pico-8 play session: no input (idle)

[t = 1 s] idle ~1s (no d-pad/buttons)
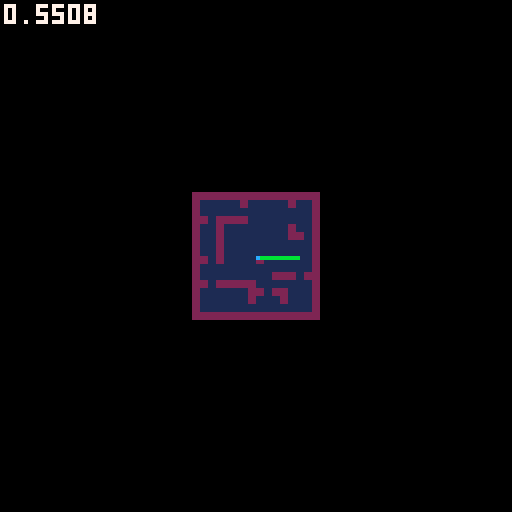

pico-8 cartridge
version 14
__lua__
--insane raycaster
--by super maria

local mapc=8
local mapw=16
local maph=16

local t = 0
local fov = 60/360
local planewidth = -2*sin(fov/2)/cos(fov/2)
local planeheight = 128/planewidth/2
local screenox = 0
local screenoy = 0
local screenh = 64
local screenw = 128
local zbuffer={}

local camera = {}
camera.x = 68/mapc
camera.y = 68/mapc
camera.z=0.5
camera.dir = 0
camera.dirx = -1
camera.diry = 0
camera.planex = 0
camera.planey = planewidth
camera.update = function()	
camera.drawfloor = true
	camera.planex = planewidth*camera.diry
	camera.planey = -planewidth*camera.dirx
end

local floordist = {}


--entity
local entity = {
	x=8, y=8, z=0.5,
	px=8,py=8,
	spr = 4,
	remove = false,
	dist = -1,
	visible = true,
	dolevelcollisions = true,
	radius = 0.25
}

function entity:new(o)
	o = o or {}
	setmetatable(o,self)
	self.__index = self
	return o
end

function entity:preupdate()
	self.px = self.x
	self.py = self.y
end
function entity:update() 
end
function entity:levelcollisions()
	if (not self.dolevelcollisions) then return end

	local nx,ny = 0,0

	self.x = stepto(self.px,self.x,self.radius-0.01)
	self.y = stepto(self.py,self.y,self.radius-0.01)

	local xc = flr(self.x)
	local yc = flr(self.y)

	if (tileissolid(mget(xc,yc))) then
		self.x = self.px
		xc = flr(self.x)
	end

	local xr = self.x - xc
	local yr = self.y - yc

	if (tileissolid(mget(xc-1,yc)) and xr < self.radius) then
		xr = self.radius
		nx = 1
		ny = 0
	end
	if (tileissolid(mget(xc+1,yc)) and xr >= 1 - self.radius) then
		xr = 1-self.radius
		nx = -1
		ny = 0
	end

	self.x = xc + xr
	xc = flr(self.x)

	if (tileissolid(mget(xc,yc-1)) and yr < self.radius) then
		yr = self.radius
		nx = 0
		ny = 1
	end
	if (tileissolid(mget(xc,yc+1)) and yr >= 1 - self.radius) then
		yr = 1-self.radius
		nx = 0
		ny = -1
	end

	self.y = yc + yr
end

--player
local player = entity:new({
	ind = 0,
	dir = 0,
	dirx = 0,
	diry = 0
})

function player:update()
	if(btn(0, self.ind)) do self.dir -= 0.01 end
	if(btn(1, self.ind)) do self.dir += 0.01 end

	self.dirx = cos(self.dir)
	self.diry = sin(self.dir)	

	if(btn(2,self.ind)) do 
		self.x += self.dirx/8
		self.y += self.diry/8
	end
	if(btn(3,self.ind)) do 
		self.x -= self.dirx/8
		self.y -= self.diry/8
	end

	if (btn(4,self.ind)) then self.z += 0.05 end
	if (btn(5,self.ind)) then self.z -= 0.05 end
	self.z = max(0,min(self.z,1))
end


local entities = {}
local player1, player2


function _init()
	player1 = player:new({ind=0})
	player2 = player:new({ind=1})
	add(entities,player1)
	add(entities,player2)

	--[[for i=0,25 do
		local e = entity.new{}
		repeat
			e.x = flr(rnd(mapw))
			e.y = flr(rnd(maph))
		until mget(e.x,e.y) != 2
		e.x += 0.5
		e.y += 0.5
		add(entities,e)
	end]]--
end

function _update()

	for e in all(entities) do
		e:preupdate()
	end
	for e in all(entities) do
		e:update()
	end
	for e in all(entities) do
		e:levelcollisions()
	end
end

function _draw()
	cls(0)

	--sspr(0,32,64,16,0,0,128,32)
	--sspr(0,32,64,16,0,64,128,32)

	screenoy = 0
	camera.x = player1.x
	camera.y = player1.y
	camera.z = player1.z
	camera.dirx = player1.dirx
	camera.diry = player1.diry
	camera.update()
	camera.drawfloor = false
	draw3d()

	screenoy = 64
	camera.x = player2.x
	camera.y = player2.y
	camera.z = player2.z
	camera.dirx = player2.dirx
	camera.diry = player2.diry
	camera.update()
	camera.drawfloor = false
	draw3d()

	drawmap()	
	
	print(stat(1),1,1,7)
end

function drawmap()
	local scale = 1/4
	local p1x = player1.x*8*scale + 64 -16
	local p1y = player1.y*8*scale + 64 -16
	local p2x = player2.x*8*scale + 64 -16
	local p2y = player2.y*8*scale + 64 -16
	for ix=1,mapw do
		for iy=1,maph do
			local c = mget(ix-1,iy-1)
			local x = (ix-1)*mapc*scale + 64 - 16
			local y = (iy-1)*mapc*scale + 64 - 16
			rectfill(x,y,x+mapc*scale-1,y+mapc*scale-1,c)
		end
	end
	line(p1x,p1y,p1x+10*player1.dirx,p1y+10*player1.diry,11)
	line(p2x,p2y,p2x+10*player2.dirx,p2y+10*player2.diry,11)
	pset(p1x,p1y,12)	
	pset(p2x,p2y,12)
end

function draw3d()
	local stop = screenoy
	local svmid = screenoy+ screenh/2
	local sbottom = screenoy+screenh
	local sleft = screenox
	local sright = screenox+screenw

	for i=0,screenh/2-1 do
		floordist[i] = abs((1-camera.z) / ((i - screenh/2)/planeheight))
	end
	for i=screenh/2,screenh-1 do
		floordist[i] = abs(camera.z / ((i - screenh/2)/planeheight))
	end

	-- level render
	for x=0,127 do
		-- raycasting
		local camerax = 2*x/128 -1
		local rayposx = camera.x
		local rayposy = camera.y
		local raydirx = camera.dirx + camera.planex * camerax;
		local raydiry = camera.diry + camera.planey * camerax;
		
		local mapx = flr(rayposx)
		local mapy = flr(rayposy)

		local sidedistx = nil
		local sidedisty = nil		
		local deltadistx = sqrt(1 + (raydiry * raydiry) / (raydirx * raydirx))
		local deltadisty = sqrt(1 + (raydirx * raydirx) / (raydiry * raydiry))
		if (deltadistx < 0) then deltadistx = 1000 end
		if (deltadisty < 0) then deltadisty = 1000 end
	
		local stepx=nil
		local stepy=nil
		local hit= false
		local side=nil

		if (raydirx < 0) then
			stepx = -1
			sidedistx = (rayposx - mapx) * deltadistx
		else
			stepx = 1
			sidedistx = (mapx + 1.0 - rayposx) * deltadistx
		end
		if (raydiry < 0) then
			stepy = -1
			sidedisty = (rayposy - mapy) * deltadisty
		else
			stepy = 1
			sidedisty = (mapy + 1.0 - rayposy) * deltadisty
		end
		
		while(not hit) do
			if (sidedistx < sidedisty) then
				sidedistx += deltadistx
				mapx += stepx
				side = false
			else
				sidedisty += deltadisty
				mapy += stepy
				side = true
			end

			if (mapx<0 or mapx>=mapw or mapy<0 or mapy>=maph) then break end
			if (mget(mapx,mapy)==2) then hit = true end
		
		end

		if (hit) then		
			-- calculate distance
			if (not side) then
				zbuffer[x] = (mapx - rayposx + (1 - stepx) / 2) / raydirx
				wallx = rayposy + zbuffer[x] * raydiry
			else           
				zbuffer[x] = (mapy - rayposy + (1 - stepy) / 2) / raydiry 
				wallx = rayposx + zbuffer[x] * raydirx
			end
			if (zbuffer[x] < 0) then zbuffer[x] = 10000 end


			-- wall render
			local d = zbuffer[x]
			local h = flr(planeheight / d)
			local l = flr(h * camera.z)
			local bottom = svmid + l
			local top = bottom - h
			wallx -= flr(wallx)
			

			if (dither(d,x)) then				

				texx = flr(wallx * 8)
				if (not side and raydirx > 0) then texx = 8-texx-1 end
				if (side and raydiry < 0) then texx = 8-texx-1 end					
				
				local ya = top
				local inc = h*0.125
				local yb = ya+inc
				local color
				for yi=0,7 do
					if (ya >= sbottom) then break end
					if (max(ya,stop) < yb) then
						color = sget(24+flr(texx),yi)
						line(x,max(ya,stop),x,min(yb,sbottom-1),color)
					end
					ya = yb
					yb += inc
				end

			else
				line(x,top,x,bottom,0)
			end

			--floor render
			local startf = min(bottom+1,sbottom-1)
			local endf = sbottom-1
			if (camera.drawfloor and startf<sbottom) then
				for y=startf,endf do				
					local fx = camera.x + raydirx * floordist[y-screenoy]
					local fy = camera.y + raydiry * floordist[y-screenoy]
					--local fx = x1 + y/(endf-startf) * (x2-x1)
					--local fy = y1 + y/(endf-startf) * (y2-y1)

					fx -= flr(fx)
					fy -= flr(fy)
					if (color != 7 and (fx < 0.05 or fx > 0.95 or fy < 0.05 or fy > 0.95)) then
						pset(x,y,8)
					end				
				end
			end


			--floor and sky
			--if (max(top,stop)>stop+1) then line(x,stop,x,top-1,12) end
			--if (min(bottom,sbottom)<sbottom-1) then line(x,bottom,x,sbottom-1,4) end
		end
	end

	--sprite render
	
	for e in all(entities) do 
		if (e.visible) then
			e.dist = sqrdist(e.x,e.y,camera.x,camera.y) 
		else
			e.dist = -1
		end
	end
	
	qsort(entities, function(a,b) return a.dist > b.dist end)
	
	for e in all(entities) do
		if (e.dist > 0 and e.dist < 25) then
			local sprx = e.x - camera.x
			local spry = e.y - camera.y
			local invdet = 1 / (camera.planex*camera.diry - camera.dirx*camera.planey)
			local transx = invdet * (camera.diry*sprx - camera.dirx*spry)
			local transy = invdet * (-camera.planey*sprx + camera.planex*spry)
			--local vmovescreen = flr(e.z / transy)

			local l = screenoy+screenh/2+flr(planeheight / transy / 2 * camera.z)
			local sprscreenx = flr(64 * (1 + transx/transy))
			local sprsize = abs(flr(planeheight / transy))
			local sprwidth = sprsize / 2
			local sprheight = sprsize / 2
			local xstart = flr(-sprwidth/2 + sprscreenx)
			local xend = flr(sprwidth/2 + sprscreenx)
			local ystart = flr(-sprheight + svmid+sprsize*(camera.z-0.5))
			local yend = flr(sprheight + svmid+sprsize*(camera.z-0.5))

			for stripe=max(xstart,sleft),min(xend-1,sright-1) do
				if (transy > 0.2 and transy < zbuffer[stripe] and dither(transy, stripe+1)) then
					local texx = flr((stripe - xstart) * 8 / sprwidth)
					local ya = ystart
					local inc = sprheight*0.125
					local yb = ya+inc
									
					for yi=0,15 do
						if (max(ya,0) < yb) then
							local color = sget(32+texx,yi%8)
							if (color != 0) then line(stripe,max(ya,stop),stripe,min(yb-1,sbottom-1),color) end
						end
						ya = yb
						yb += inc
					end
					
					--line(stripe,ystart,stripe,yend,8)
				end
			end
		end
	end
end


--Util

function dither(d,x)
	if (d < 2) return true;
	if (d < 3) return x % 2 == 0;
	if (d < 4) return x % 3 == 0;
	if (d < 5) return x % 4 == 0;
	return false;
end

function sqrdist(x1,y1,x2,y2)
	return (x1-x2)*(x1-x2) + (y1-y2)*(y1-y2)
end

function qsort(t, cmp, i, j)
	i = i or 1
	j = j or #t
	if i < j then
		local p = i
		for k = i, j - 1 do
			if cmp(t[k], t[j]) then
				t[p], t[k] = t[k], t[p]
				p = p + 1
			end
		end
		t[p], t[j] = t[j], t[p]
		qsort(t, cmp, i, p - 1)
		qsort(t, cmp, p + 1, j)  
	end
end

function stepto(a,b,x)
	local d = abs(b-a)
	if (d<x) then return b end
	return a + x*sgn(b-a)
end

function tileissolid(t)
	if (t==2) then return true end
	return false
end
__gfx__
00000000666666665555555500000000000000000000000000000000000000000000000000000000000000000000000000000000000000000000000000000000
00000000666666665555555500000000000000000000000000000000000000000000000000000000000000000000000000000000000000000000000000000000
00700700666666665555555500000000000000000000000000000000000000000000000000000000000000000000000000000000000000000000000000000000
00077000666666665555555500000000000000000000000000000000000000000000000000000000000000000000000000000000000000000000000000000000
00077000666666665555555500000000000000000000000000000000000000000000000000000000000000000000000000000000000000000000000000000000
00700700666666665555555500000000000000000000000000000000000000000000000000000000000000000000000000000000000000000000000000000000
00000000666666665555555500000000000000000000000000000000000000000000000000000000000000000000000000000000000000000000000000000000
00000000666666665555555500000000000000000000000000000000000000000000000000000000000000000000000000000000000000000000000000000000
00000000000000000000000000000000000000000000000000000000000000000000000000000000000000000000000000000000000000000000000000000000
00000000000000000000000000000000000000000000000000000000000000000000000000000000000000000000000000000000000000000000000000000000
00000000000000000000000000000000000000000000000000000000000000000000000000000000000000000000000000000000000000000000000000000000
00000000000000000000000000000000000000000000000000000000000000000000000000000000000000000000000000000000000000000000000000000000
00000000000000000000000000000000000000000000000000000000000000000000000000000000000000000000000000000000000000000000000000000000
00000000000000000000000000000000000000000000000000000000000000000000000000000000000000000000000000000000000000000000000000000000
00000000000000000000000000000000000000000000000000000000000000000000000000000000000000000000000000000000000000000000000000000000
00000000000000000000000000000000000000000000000000000000000000000000000000000000000000000000000000000000000000000000000000000000
00000000000000000000000000000000000000000000000000000000000000000000000000000000000000000000000000000000000000000000000000000000
00000000000000000000000000000000000000000000000000000000000000000000000000000000000000000000000000000000000000000000000000000000
00000000000000000000000000000000000000000000000000000000000000000000000000000000000000000000000000000000000000000000000000000000
00000000000000000000000000000000000000000000000000000000000000000000000000000000000000000000000000000000000000000000000000000000
0000000000000000000000000000000000000000008cb8cb8c000000000000000000000000000000000000000000000000000000000000000000000000000000
000000000000000000000000000000000000000000b8cb8cb8003bb3000000000000000000000000000000000000000000000000000000000000000000000000
000000000000000000000000000000000000000000cb8cb8cb03b66b300022220000000000000000000000000000000000000000000000000000000000000000
0000000000000000000000000000000000000000008cb8cb8c0b6dd1b00022220000000000000000000000000000000000000000000000000000000000000000
000000000000000000000000000000000000000000b8bb8cb80b6dd1b00022220000000000000000000000000000000000000000000000000000000000000000
000000000000000000000000000000000000000000cb8cb8cb03b11b300022220000000000000000000000000000000000000000000000000000000000000000
0000000000000000000000000000000000000000008cb8cb8c003bb3000000000000000000000000000000000000000000000000000000000000000000000000
000000000000000000000000000000000000000000c8cb8bb8000000000000000000000000000000000000000000000000000000000000000000000000000000
00000000000000000000000000000000000000000000000000000000000000000000000000000000000000000000000000000000000000000000000000000000
00000000000000000000000000000000000000000000000000000000000000000000000000000000000000000000000000000000000000000000000000000000
00000000000000000000000000000000000000000000000000000000000000000000000000000000000000000000000000000000000000000000000000000000
00000000000000000000000000000000000000000000000000000000000000000000000000000000000000000000000000000000000000000000000000000000
11111111111111111111111111111111111111111111111111111111111111110000000000000000000000000000000000000000000000000000000000000000
11111111111111111111111111111111111111111111111111111111111111110000000000000000000000000000000000000000000000000000000000000000
11111111111111111111111111111111111111111111111111111111111111110000000000000000000000000000000000000000000000000000000000000000
111111111111111111111111111111111111111a1111111111111111111111110000000000000000000000000000000000000000000000000000000000000000
111111111777777777711111111111111111111aaaa1111111111111111111110000000000000000000000000000000000000000000000000000000000000000
111111177777777777771111111111111111111111aaa11111111111111111110000000000000000000000000000000000000000000000000000000000000000
111777777777777777777111777711111111111111111aa111aaaaa1111111110000000000000000000000000000000000000000000000000000000000000000
1111777777777777777777777777777111111111111111aa1aaaaaaaaa1111110000000000000000000000000000000000000000000000000000000000000000
1111777777777777777777777777777711111111111111111aaaaaaaaaa111110000000000000000000000000000000000000000000000000000000000000000
1111177777777777777777777777777711111111111111111aaaaaaaaaa111110000000000000000000000000000000000000000000000000000000000000000
1111117777777777777771117777777711111111111111111aaaaaaaaaa111110000000000000000000000000000000000000000000000000000000000000000
111111111117777777771111117777771111111111111aaa1aaaaaaaaaa111110000000000000000000000000000000000000000000000000000000000000000
11111111111117777711111111177771111111aaaaaaaa111aaaaaaaaaa111110000000000000000000000000000000000000000000000000000000000000000
11111111111111111111111111111111111111111111111111aaaaaaaaa111110000000000000000000000000000000000000000000000000000000000000000
11111111111111111111111111111111111111111111111111aaaaaaaaa111110000000000000000000000000000000000000000000000000000000000000000
111111111111111111111111111111111111111111111111a11aaaaaaaa111110000000000000000000000000000000000000000000000000000000000000000
11111111111111111111111111111111111111111111111a11111111111111110000000000000000000000000000000000000000000000000000000000000000
111111111111881111111111111111111111111111111aaa181111a1111111110000000000000000000000000000000000000000000000000000000000000000
11111111118888811111111111111111111111111111aa11188111a111a111110000000000000000000000000000000000000000000000000000000000000000
111111111888888811111111111111188811111111111111888811a111aa11110000000000000000000000000000000000000000000000000000000000000000
111111118888888811111111111111888881111111111118888811a1111a11110000000000000000000000000000000000000000000000000000000000000000
11111118888888888111111111111888888111111111118888888aa1111a11110000000000000000000000000000000000000000000000000000000000000000
11111888888888888811111111118888888811111111188888888a81111a11110000000000000000000000000000000000000000000000000000000000000000
11111888888888888811111111188888888811111111888888888888111111110000000000000000000000000000000000000000000000000000000000000000
11118888888888888881111111188888888881111111888888888888111111110000000000000000000000000000000000000000000000000000000000000000
11188888888888888888111118888888888881111118888888888888811111110000000000000000000000000000000000000000000000000000000000000000
11188888888888888888888888888888888888111188888888888888888111110000000000000000000000000000000000000000000000000000000000000000
11188888888888888888888888888888888888111888888888888888888888880000000000000000000000000000000000000000000000000000000000000000
11888888888888888888888888888888888888888888888888888888888888880000000000000000000000000000000000000000000000000000000000000000
11888888888888888888888888888888888888888888888888888888888888880000000000000000000000000000000000000000000000000000000000000000
18888888888888888888888888888888888888888888888888888888888888880000000000000000000000000000000000000000000000000000000000000000
88888888888888888888888888888888888888888888888888888888888888880000000000000000000000000000000000000000000000000000000000000000
00000000000000000000000000000000000000000000000000000000000000000000000000000000000000000000000000000000000000000000000000000000
00000000000000000000000000000000000000000000000000000000000000000000000000000000000000000000000000000000000000000000000000000000
00000000000000000000000000000000000000000000000000000000000000000000000000000000000000000000000000000000000000000000000000000000
00000000000000000000000000000000000000000000000000000000000000000000000000000000000000000000000000000000000000000000000000000000
00000000000000000000000000000000000000000000000000000000000000000000000000000000000000000000000000000000000000000000000000000000
00000000000000000000000000000000000000000000000000000000000000000000000000000000000000000000000000000000000000000000000000000000
00000000000000000000000000000000000000000000000000000000000000000000000000000000000000000000000000000000000000000000000000000000
00000000000000000000000000000000000000000000000000000000000000000000000000000000000000000000000000000000000000000000000000000000
00000000000000000000000000000000000000000000000000000000000000000000000000000000000000000000000000000000000000000000000000000000
00000000000000000000000000000000000000000000000000000000000000000000000000000000000000000000000000000000000000000000000000000000
00000000000000000000000000000000000000000000000000000000000000000000000000000000000000000000000000000000000000000000000000000000
00000000000000000000000000000000000000000000000000000000000000000000000000000000000000000000000000000000000000000000000000000000
00000000000000000000000000000000000000000000000000000000000000000000000000000000000000000000000000000000000000000000000000000000
00000000000000000000000000000000000000000000000000000000000000000000000000000000000000000000000000000000000000000000000000000000
00000000000000000000000000000000000000000000000000000000000000000000000000000000000000000000000000000000000000000000000000000000
00000000000000000000000000000000000000000000000000000000000000000000000000000000000000000000000000000000000000000000000000000000
00000000000000000000000000000000000000000000000000000000000000000000000000000000000000000000000000000000000000000000000000000000
00000000000000000000000000000000000000000000000000000000000000000000000000000000000000000000000000000000000000000000000000000000
00000000000000000000000000000000000000000000000000000000000000000000000000000000000000000000000000000000000000000000000000000000
00000000000000000000000000000000000000000000000000000000000000000000000000000000000000000000000000000000000000000000000000000000
00000000000000000000000000000000000000000000000000000000000000000000000000000000000000000000000000000000000000000000000000000000
00000000000000000000000000000000000000000000000000000000000000000000000000000000000000000000000000000000000000000000000000000000
00000000000000000000000000000000000000000000000000000000000000000000000000000000000000000000000000000000000000000000000000000000
00000000000000000000000000000000000000000000000000000000000000000000000000000000000000000000000000000000000000000000000000000000
00000000000000000000000000000000000000000000000000000000000000000000000000000000000000000000000000000000000000000000000000000000
00000000000000000000000000000000000000000000000000000000000000000000000000000000000000000000000000000000000000000000000000000000
00000000000000000000000000000000000000000000000000000000000000000000000000000000000000000000000000000000000000000000000000000000
00000000000000000000000000000000000000000000000000000000000000000000000000000000000000000000000000000000000000000000000000000000
00000000000000000000000000000000000000000000000000000000000000000000000000000000000000000000000000000000000000000000000000000000
00000000000000000000000000000000000000000000000000000000000000000000000000000000000000000000000000000000000000000000000000000000
00000000000000000000000000000000000000000000000000000000000000000000000000000000000000000000000000000000000000000000000000000000
00000000000000000000000000000000000000000000000000000000000000000000000000000000000000000000000000000000000000000000000000000000
00000000000000000000000000000000000000000000000000000000000000000000000000000000000000000000000000000000000000000000000000000000
00000000000000000000000000000000000000000000000000000000000000000000000000000000000000000000000000000000000000000000000000000000
00000000000000000000000000000000000000000000000000000000000000000000000000000000000000000000000000000000000000000000000000000000
00000000000000000000000000000000000000000000000000000000000000000000000000000000000000000000000000000000000000000000000000000000
00000000000000000000000000000000000000000000000000000000000000000000000000000000000000000000000000000000000000000000000000000000
00000000000000000000000000000000000000000000000000000000000000000000000000000000000000000000000000000000000000000000000000000000
00000000000000000000000000000000000000000000000000000000000000000000000000000000000000000000000000000000000000000000000000000000
00000000000000000000000000000000000000000000000000000000000000000000000000000000000000000000000000000000000000000000000000000000
00000000000000000000000000000000000000000000000000000000000000000000000000000000000000000000000000000000000000000000000000000000
00000000000000000000000000000000000000000000000000000000000000000000000000000000000000000000000000000000000000000000000000000000
00000000000000000000000000000000000000000000000000000000000000000000000000000000000000000000000000000000000000000000000000000000
00000000000000000000000000000000000000000000000000000000000000000000000000000000000000000000000000000000000000000000000000000000
00000000000000000000000000000000000000000000000000000000000000000000000000000000000000000000000000000000000000000000000000000000
00000000000000000000000000000000000000000000000000000000000000000000000000000000000000000000000000000000000000000000000000000000
00000000000000000000000000000000000000000000000000000000000000000000000000000000000000000000000000000000000000000000000000000000
00000000000000000000000000000000000000000000000000000000000000000000000000000000000000000000000000000000000000000000000000000000
00000000000000000000000000000000000000000000000000000000000000000000000000000000000000000000000000000000000000000000000000000000
00000000000000000000000000000000000000000000000000000000000000000000000000000000000000000000000000000000000000000000000000000000
00000000000000000000000000000000000000000000000000000000000000000000000000000000000000000000000000000000000000000000000000000000
00000000000000000000000000000000000000000000000000000000000000000000000000000000000000000000000000000000000000000000000000000000
00000000000000000000000000000000000000000000000000000000000000000000000000000000000000000000000000000000000000000000000000000000
00000000000000000000000000000000000000000000000000000000000000000000000000000000000000000000000000000000000000000000000000000000
00000000000000000000000000000000000000000000000000000000000000000000000000000000000000000000000000000000000000000000000000000000
00000000000000000000000000000000000000000000000000000000000000000000000000000000000000000000000000000000000000000000000000000000
00000000000000000000000000000000000000000000000000000000000000000000000000000000000000000000000000000000000000000000000000000000
00000000000000000000000000000000000000000000000000000000000000000000000000000000000000000000000000000000000000000000000000000000
00000000000000000000000000000000000000000000000000000000000000000000000000000000000000000000000000000000000000000000000000000000
00000000000000000000000000000000000000000000000000000000000000000000000000000000000000000000000000000000000000000000000000000000
00000000000000000000000000000000000000000000000000000000000000000000000000000000000000000000000000000000000000000000000000000000
00000000000000000000000000000000000000000000000000000000000000000000000000000000000000000000000000000000000000000000000000000000
00000000000000000000000000000000000000000000000000000000000000000000000000000000000000000000000000000000000000000000000000000000
00000000000000000000000000000000000000000000000000000000000000000000000000000000000000000000000000000000000000000000000000000000
__gff__
0000000000000000000000000000000000000000000000000000000000000000000000000000000000000000000000000000000000000000000000000000000000000000000000000000000000000000000000000000000000000000000000000000000000000000000000000000000000000000000000000000000000000000
0000000000000000000000000000000000000000000000000000000000000000000000000000000000000000000000000000000000000000000000000000000000000000000000000000000000000000000000000000000000000000000000000000000000000000000000000000000000000000000000000000000000000000
__map__
0202020202020202020202020202020200000000000000000000000000000000000000000000000000000000000000000000000000000000000000000000000000000000000000000000000000000000000000000000000000000000000000000000000000000000000000000000000000000000000000000000000000000000
0201010101010201010101010201010200000000000000000000000000000000000000000000000000000000000000000000000000000000000000000000000000000000000000000000000000000000000000000000000000000000000000000000000000000000000000000000000000000000000000000000000000000000
0201010101010101010101010101010200000000000000000000000000000000000000000000000000000000000000000000000000000000000000000000000000000000000000000000000000000000000000000000000000000000000000000000000000000000000000000000000000000000000000000000000000000000
0202010202020201010101010101010200000000000000000000000000000000000000000000000000000000000000000000000000000000000000000000000000000000000000000000000000000000000000000000000000000000000000000000000000000000000000000000000000000000000000000000000000000000
0201010201010101010101010201010200000000000000000000000000000000000000000000000000000000000000000000000000000000000000000000000000000000000000000000000000000000000000000000000000000000000000000000000000000000000000000000000000000000000000000000000000000000
0201010201010101010101010202010200000000000000000000000000000000000000000000000000000000000000000000000000000000000000000000000000000000000000000000000000000000000000000000000000000000000000000000000000000000000000000000000000000000000000000000000000000000
0201010201010101010101010101010200000000000000000000000000000000000000000000000000000000000000000000000000000000000000000000000000000000000000000000000000000000000000000000000000000000000000000000000000000000000000000000000000000000000000000000000000000000
0201010201010101010101010101010200000000000000000000000000000000000000000000000000000000000000000000000000000000000000000000000000000000000000000000000000000000000000000000000000000000000000000000000000000000000000000000000000000000000000000000000000000000
0202010201010101020101010101010200000000000000000000000000000000000000000000000000000000000000000000000000000000000000000000000000000000000000000000000000000000000000000000000000000000000000000000000000000000000000000000000000000000000000000000000000000000
0201010101010101010101010101010200000000000000000000000000000000000000000000000000000000000000000000000000000000000000000000000000000000000000000000000000000000000000000000000000000000000000000000000000000000000000000000000000000000000000000000000000000000
0201010101010101010102020201020200000000000000000000000000000000000000000000000000000000000000000000000000000000000000000000000000000000000000000000000000000000000000000000000000000000000000000000000000000000000000000000000000000000000000000000000000000000
0202010202020202010101010101010200000000000000000000000000000000000000000000000000000000000000000000000000000000000000000000000000000000000000000000000000000000000000000000000000000000000000000000000000000000000000000000000000000000000000000000000000000000
0201010101010102020102020101010200000000000000000000000000000000000000000000000000000000000000000000000000000000000000000000000000000000000000000000000000000000000000000000000000000000000000000000000000000000000000000000000000000000000000000000000000000000
0201010101010102010101020101010200000000000000000000000000000000000000000000000000000000000000000000000000000000000000000000000000000000000000000000000000000000000000000000000000000000000000000000000000000000000000000000000000000000000000000000000000000000
0201010101010101010101010101010200000000000000000000000000000000000000000000000000000000000000000000000000000000000000000000000000000000000000000000000000000000000000000000000000000000000000000000000000000000000000000000000000000000000000000000000000000000
0202020202020202020202020202020200000000000000000000000000000000000000000000000000000000000000000000000000000000000000000000000000000000000000000000000000000000000000000000000000000000000000000000000000000000000000000000000000000000000000000000000000000000
0000000000000000000000000000000200000000000000000000000000000000000000000000000000000000000000000000000000000000000000000000000000000000000000000000000000000000000000000000000000000000000000000000000000000000000000000000000000000000000000000000000000000000
0000000000000000000000000000000000000000000000000000000000000000000000000000000000000000000000000000000000000000000000000000000000000000000000000000000000000000000000000000000000000000000000000000000000000000000000000000000000000000000000000000000000000000
0000000000000000000000000000000000000000000000000000000000000000000000000000000000000000000000000000000000000000000000000000000000000000000000000000000000000000000000000000000000000000000000000000000000000000000000000000000000000000000000000000000000000000
0000000000000000000000000000000000000000000000000000000000000000000000000000000000000000000000000000000000000000000000000000000000000000000000000000000000000000000000000000000000000000000000000000000000000000000000000000000000000000000000000000000000000000
0000000000000000000000000000000000000000000000000000000000000000000000000000000000000000000000000000000000000000000000000000000000000000000000000000000000000000000000000000000000000000000000000000000000000000000000000000000000000000000000000000000000000000
0000000000000000000000000000000000000000000000000000000000000000000000000000000000000000000000000000000000000000000000000000000000000000000000000000000000000000000000000000000000000000000000000000000000000000000000000000000000000000000000000000000000000000
0000000000000000000000000000000000000000000000000000000000000000000000000000000000000000000000000000000000000000000000000000000000000000000000000000000000000000000000000000000000000000000000000000000000000000000000000000000000000000000000000000000000000000
0000000000000000000000000000000000000000000000000000000000000000000000000000000000000000000000000000000000000000000000000000000000000000000000000000000000000000000000000000000000000000000000000000000000000000000000000000000000000000000000000000000000000000
0000000000000000000000000000000000000000000000000000000000000000000000000000000000000000000000000000000000000000000000000000000000000000000000000000000000000000000000000000000000000000000000000000000000000000000000000000000000000000000000000000000000000000
0000000000000000000000000000000000000000000000000000000000000000000000000000000000000000000000000000000000000000000000000000000000000000000000000000000000000000000000000000000000000000000000000000000000000000000000000000000000000000000000000000000000000000
0000000000000000000000000000000000000000000000000000000000000000000000000000000000000000000000000000000000000000000000000000000000000000000000000000000000000000000000000000000000000000000000000000000000000000000000000000000000000000000000000000000000000000
0000000000000000000000000000000000000000000000000000000000000000000000000000000000000000000000000000000000000000000000000000000000000000000000000000000000000000000000000000000000000000000000000000000000000000000000000000000000000000000000000000000000000000
0000000000000000000000000000000000000000000000000000000000000000000000000000000000000000000000000000000000000000000000000000000000000000000000000000000000000000000000000000000000000000000000000000000000000000000000000000000000000000000000000000000000000000
0000000000000000000000000000000000000000000000000000000000000000000000000000000000000000000000000000000000000000000000000000000000000000000000000000000000000000000000000000000000000000000000000000000000000000000000000000000000000000000000000000000000000000
0000000000000000000000000000000000000000000000000000000000000000000000000000000000000000000000000000000000000000000000000000000000000000000000000000000000000000000000000000000000000000000000000000000000000000000000000000000000000000000000000000000000000000
0000000000000000000000000000000000000000000000000000000000000000000000000000000000000000000000000000000000000000000000000000000000000000000000000000000000000000000000000000000000000000000000000000000000000000000000000000000000000000000000000000000000000000
